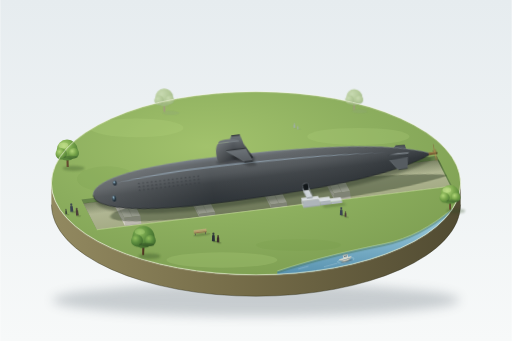
t = 0.00 s
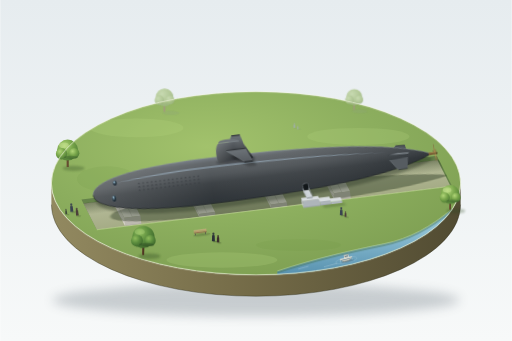
t = 1.75 s
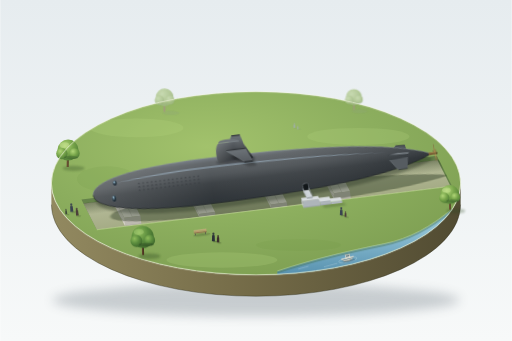
t = 3.50 s
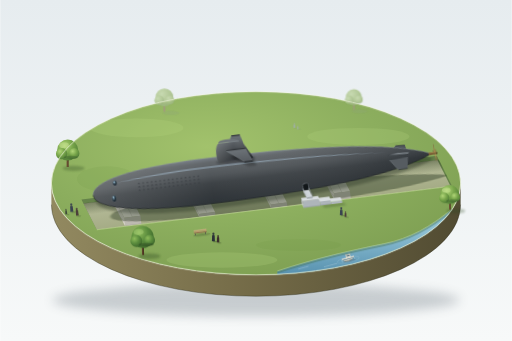
t = 5.00 s
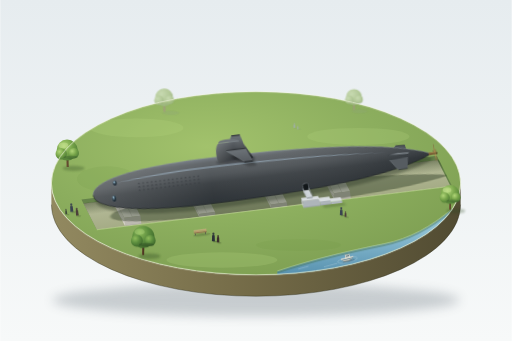
t = 7.00 s
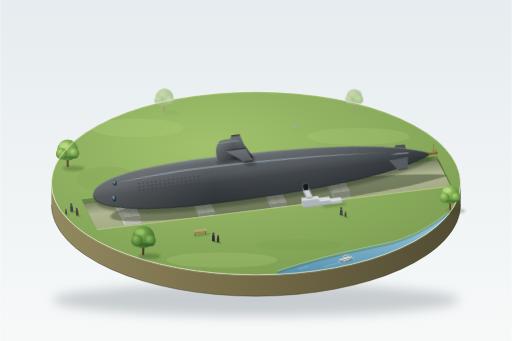
t = 8.75 s

The animated SVG that drew these frames (rendered in a browser with its animation timeline set to each time). Animation: 11 SMIL elements (animate=2,animateTransform=9); one cycle of 10.00 s, repeats indefinitely.

<svg xmlns="http://www.w3.org/2000/svg" viewBox="0 0 1200 800" width="1200" height="800">
<defs>
  <linearGradient id="bg" x1="0" y1="0" x2="0" y2="1"><stop offset="0" stop-color="#e6ecef"/><stop offset="1" stop-color="#f7f9f9"/></linearGradient>
  <filter id="fb12" x="-20%" y="-80%" width="140%" height="260%"><feGaussianBlur stdDeviation="12"/></filter>
  <filter id="fb3" x="-20%" y="-50%" width="140%" height="200%"><feGaussianBlur stdDeviation="3"/></filter>
  <filter id="fb2" x="-30%" y="-80%" width="160%" height="260%"><feGaussianBlur stdDeviation="2"/></filter>
  <filter id="fb1" x="-30%" y="-80%" width="160%" height="260%"><feGaussianBlur stdDeviation="1"/></filter>
  <filter id="fbf" x="-10%" y="-10%" width="120%" height="120%"><feGaussianBlur stdDeviation="0.8"/></filter>

  <radialGradient id="lawnG" cx=".38" cy=".3" r=".85"><stop offset="0" stop-color="#a2c26c"/><stop offset=".5" stop-color="#8cae5e"/><stop offset="1" stop-color="#7a9b4f"/></radialGradient>
  <linearGradient id="wallG" x1="0" y1="0" x2="1" y2="0"><stop offset="0" stop-color="#928960"/><stop offset=".45" stop-color="#766d49"/><stop offset="1" stop-color="#514b32"/></linearGradient>
  <clipPath id="baseClip"><ellipse cx="600" cy="430" rx="480" ry="215"/></clipPath>

  <radialGradient id="cm" cx=".35" cy=".3" r=".8"><stop offset="0" stop-color="#b0d577"/><stop offset=".5" stop-color="#76a449"/><stop offset="1" stop-color="#4a7634"/></radialGradient>
  <radialGradient id="cn" cx=".35" cy=".3" r=".8"><stop offset="0" stop-color="#8dbb5a"/><stop offset=".5" stop-color="#5a8b3d"/><stop offset="1" stop-color="#3a6329"/></radialGradient>
  <radialGradient id="cf" cx=".35" cy=".3" r=".8"><stop offset="0" stop-color="#c3d7a8"/><stop offset=".6" stop-color="#aac28a"/><stop offset="1" stop-color="#97b07c"/></radialGradient>
  <linearGradient id="cu" x1="0" y1="0" x2="1" y2="0"><stop offset="0" stop-color="#b9925a"/><stop offset=".5" stop-color="#8a6b3c"/><stop offset="1" stop-color="#5c4527"/></linearGradient>
  <linearGradient id="wat" gradientUnits="userSpaceOnUse" x1="0" y1="540" x2="0" y2="645"><stop offset="0" stop-color="#8fc1d5"/><stop offset="1" stop-color="#5791af"/></linearGradient>

  <path id="hullP" d="M0,0 C0,-32 100,-53.5 267,-53.5 C500,-53.5 700,-42 800,0 C700,42 500,53.5 267,53.5 C100,53.5 0,32 0,0 Z"/>
  <clipPath id="hullClip"><use href="#hullP"/></clipPath>
  <clipPath id="pitClip"><path d="M-28.5,6.5 L811.5,6.5 L838.5,81.5 L-1.5,81.5 Z"/></clipPath>
  <linearGradient id="hullG" gradientUnits="userSpaceOnUse" x1="0" y1="-54" x2="0" y2="54">
    <stop offset="0" stop-color="#707780"/><stop offset=".1" stop-color="#5c6165"/><stop offset=".38" stop-color="#4a4f53"/><stop offset=".55" stop-color="#363b3f"/><stop offset=".78" stop-color="#2c3135"/><stop offset="1" stop-color="#242a2f"/>
  </linearGradient>
  <linearGradient id="hullL" gradientUnits="userSpaceOnUse" x1="0" y1="0" x2="800" y2="0">
    <stop offset="0" stop-color="#ffffff" stop-opacity=".16"/><stop offset=".35" stop-color="#ffffff" stop-opacity=".04"/><stop offset="1" stop-color="#10151a" stop-opacity=".22"/>
  </linearGradient>
  <linearGradient id="sailG" gradientUnits="userSpaceOnUse" x1="0" y1="-85" x2="0" y2="-42"><stop offset="0" stop-color="#5c6166"/><stop offset=".5" stop-color="#43484c"/><stop offset="1" stop-color="#2f3337"/></linearGradient>
  <linearGradient id="sailL" gradientUnits="userSpaceOnUse" x1="298" y1="0" x2="384" y2="0"><stop offset="0" stop-color="#ffffff" stop-opacity=".16"/><stop offset=".5" stop-color="#ffffff" stop-opacity="0"/><stop offset="1" stop-color="#0c1114" stop-opacity=".16"/></linearGradient>
  <linearGradient id="planeG" gradientUnits="userSpaceOnUse" x1="0" y1="-64" x2="0" y2="-35"><stop offset="0" stop-color="#6c7277"/><stop offset="1" stop-color="#565b60"/></linearGradient>
  <linearGradient id="farPlaneG" gradientUnits="userSpaceOnUse" x1="0" y1="-67" x2="0" y2="-99"><stop offset="0" stop-color="#565b60"/><stop offset="1" stop-color="#6b7176"/></linearGradient>
  <radialGradient id="win" cx=".4" cy=".35" r=".7"><stop offset="0" stop-color="#6f8fa2"/><stop offset=".6" stop-color="#26343d"/><stop offset="1" stop-color="#161d22"/></radialGradient>
  <linearGradient id="floorG" gradientUnits="userSpaceOnUse" x1="0" y1="16" x2="0" y2="92"><stop offset="0" stop-color="#b7bc9b"/><stop offset="1" stop-color="#a2a982"/></linearGradient>
  <linearGradient id="farAO" gradientUnits="userSpaceOnUse" x1="0" y1="16" x2="0" y2="44"><stop offset="0" stop-color="#2c3a1d" stop-opacity=".45"/><stop offset="1" stop-color="#2c3a1d" stop-opacity="0"/></linearGradient>
  <pattern id="holes" x="105" y="-18" width="10" height="8" patternUnits="userSpaceOnUse">
    <ellipse cx="5" cy="4" rx="2.3" ry="1.1" fill="#1c2023"/><ellipse cx="5" cy="5.1" rx="2.2" ry=".55" fill="#8a9298" opacity=".5"/>
  </pattern>
  <ellipse id="bl" cx="12" cy="0" rx="10" ry="4.3" fill="url(#cu)" stroke="#c9a468" stroke-width=".5" stroke-opacity=".6"/>

  <g id="pp"><path d="M-3.2,0 L-2.8,-9 C-3.5,-11.5 -2.5,-13.2 0,-13.2 C2.5,-13.2 3.5,-11.5 2.8,-9 L3.2,0 Z"/><circle cx="0" cy="-15.6" r="2.4"/></g>

  <g id="trM">
    <rect x="-2.4" y="-26" width="4.8" height="26" fill="#6b4f34"/><rect x="0.5" y="-26" width="1.9" height="26" fill="#47341f" opacity=".55"/>
    <circle cx="0" cy="-42" r="26" fill="url(#cm)"/><circle cx="-15" cy="-33" r="14" fill="url(#cm)"/><circle cx="16" cy="-34" r="13" fill="url(#cm)"/>
    <ellipse cx="-9" cy="-54" rx="12" ry="7" fill="#d4eca0" opacity=".4"/>
    <ellipse cx="8" cy="-24" rx="18" ry="4" fill="#244020" opacity=".25"/>
  </g>
  <g id="trN">
    <rect x="-2.4" y="-26" width="4.8" height="26" fill="#5a4129"/><rect x="0.5" y="-26" width="1.9" height="26" fill="#3a2a19" opacity=".6"/>
    <circle cx="0" cy="-42" r="26" fill="url(#cn)"/><circle cx="-15" cy="-33" r="14" fill="url(#cn)"/><circle cx="16" cy="-34" r="13" fill="url(#cn)"/>
    <ellipse cx="-9" cy="-54" rx="12" ry="7" fill="#b9dc86" opacity=".35"/>
    <ellipse cx="8" cy="-24" rx="18" ry="4" fill="#1d3519" opacity=".3"/>
  </g>
  <g id="trF">
    <rect x="-2.4" y="-26" width="4.8" height="26" fill="#a39682"/>
    <circle cx="0" cy="-42" r="26" fill="url(#cf)"/><circle cx="-15" cy="-33" r="14" fill="url(#cf)"/><circle cx="16" cy="-34" r="13" fill="url(#cf)"/>
  </g>
</defs>

<rect width="1200" height="800" fill="url(#bg)"/>

<ellipse cx="600" cy="704" rx="478" ry="38" fill="#53606a" opacity=".28" filter="url(#fb12)"/>

<path d="M120,430 L120,480 A480,215 0 0 0 1080,480 L1080,430 A480,215 0 0 1 120,430 Z" fill="url(#wallG)"/>
<path d="M120,480 A480,215 0 0 0 1080,480" fill="none" stroke="#2f2d1e" stroke-width="2" opacity=".45"/>

<ellipse cx="600" cy="430" rx="480" ry="215" fill="url(#lawnG)"/>
<g clip-path="url(#baseClip)">
  <ellipse cx="320" cy="300" rx="110" ry="22" fill="#b0cf7b" opacity=".28"/>
  <ellipse cx="840" cy="320" rx="120" ry="20" fill="#b0cf7b" opacity=".25"/>
  <ellipse cx="520" cy="610" rx="130" ry="18" fill="#b0cf7b" opacity=".25"/>
  <ellipse cx="700" cy="575" rx="100" ry="14" fill="#6f9444" opacity=".18"/>
  <ellipse cx="250" cy="420" rx="70" ry="30" fill="#6f9444" opacity=".15"/>
  <ellipse cx="960" cy="400" rx="60" ry="25" fill="#6f9444" opacity=".15"/>
</g>

<g filter="url(#fbf)" opacity=".88">
  <ellipse cx="400" cy="265" rx="20" ry="5" fill="#8fa27a" opacity=".3"/>
  <g transform="translate(385,262)"><g><animateTransform attributeName="transform" type="rotate" values="-1 0 0;1 0 0;-1 0 0" keyTimes="0;.5;1" calcMode="spline" keySplines=".45 0 .55 1;.45 0 .55 1" dur="8s" begin="-1s" repeatCount="indefinite"/><use href="#trF" transform="scale(.8)"/></g></g>
  <ellipse cx="843" cy="261" rx="18" ry="4.5" fill="#8fa27a" opacity=".3"/>
  <g transform="translate(830,258)"><g><animateTransform attributeName="transform" type="rotate" values="-1 0 0;1 0 0;-1 0 0" keyTimes="0;.5;1" calcMode="spline" keySplines=".45 0 .55 1;.45 0 .55 1" dur="9s" begin="-4s" repeatCount="indefinite"/><use href="#trF" transform="scale(.72)"/></g></g>
  <g fill="#a2adb5">
    <ellipse cx="694" cy="300.6" rx="4" ry="1" fill="#7f8f78" opacity=".3"/><ellipse cx="702" cy="303.6" rx="4" ry="1" fill="#7f8f78" opacity=".3"/>
    <use href="#pp" transform="translate(690,300) scale(.62)"/>
    <use href="#pp" transform="translate(698,303) scale(.46)"/>
  </g>
</g>

<ellipse cx="172" cy="395" rx="26" ry="6" fill="#2d4a20" opacity=".3" filter="url(#fb2)"/>
<g transform="translate(158,392)"><g><animateTransform attributeName="transform" type="rotate" values="-1.4 0 0;1.4 0 0;-1.4 0 0" keyTimes="0;.5;1" calcMode="spline" keySplines=".45 0 .55 1;.45 0 .55 1" dur="7s" repeatCount="indefinite"/><use href="#trM" transform="scale(.95)"/></g></g>

<g transform="translate(218,458) rotate(-7)">
  <path d="M-28.5,6.5 L811.5,6.5 L838.5,81.5 L-1.5,81.5 Z" fill="#65834a"/>
  <g clip-path="url(#pitClip)">
    <path d="M-28.5,16.5 L811.5,16.5 L838.5,91.5 L-1.5,91.5 Z" fill="url(#floorG)"/>
    <rect x="-30" y="16" width="870" height="28" fill="url(#farAO)"/>

    <polygon points="46,6.3 84,6.3 104,61.3 66,61.3" fill="#e0ddd4"/><polygon points="66,61.3 104,61.3 104,82.5 66,82.5" fill="#bdbab1"/><polygon points="46,6.3 66,61.3 66,82.5 46,27.5" fill="#d3d0c7"/>
    <path d="M65,6.3 L85,61.3 M46,44 L66,72" stroke="#aaa79e" stroke-width=".8" fill="none"/>
    <path d="M66,80.8 L104,80.8" stroke="#8e8b82" stroke-width="1.2"/>

    <polygon points="221,18.8 259,18.8 279,73.8 241,73.8" fill="#e0ddd4"/><polygon points="241,73.8 279,73.8 279,82.5 241,82.5" fill="#bdbab1"/><polygon points="221,18.8 241,73.8 241,82.5 221,27.5" fill="#d3d0c7"/>
    <path d="M240,18.8 L260,73.8" stroke="#aaa79e" stroke-width=".8" fill="none"/>

    <polygon points="391,17.1 429,17.1 449,72.1 411,72.1" fill="#e0ddd4"/><polygon points="411,72.1 449,72.1 449,82.5 411,82.5" fill="#bdbab1"/><polygon points="391,17.1 411,72.1 411,82.5 391,27.5" fill="#d3d0c7"/>
    <path d="M410,17.1 L430,72.1" stroke="#aaa79e" stroke-width=".8" fill="none"/>

    <polygon points="541,9.3 579,9.3 599,64.3 561,64.3" fill="#e0ddd4"/><polygon points="561,64.3 599,64.3 599,82.5 561,82.5" fill="#bdbab1"/><polygon points="541,9.3 561,64.3 561,82.5 541,27.5" fill="#d3d0c7"/>
    <path d="M560,9.3 L580,64.3 M541,44 L561,72" stroke="#aaa79e" stroke-width=".8" fill="none"/>
    <path d="M561,80.8 L599,80.8" stroke="#8e8b82" stroke-width="1.2"/>

    <use href="#hullP" transform="translate(4,12)" fill="#0e140a" opacity=".3" filter="url(#fb3)"/>
    <use href="#hullP" transform="translate(34,55) scale(1,.5)" fill="#1d2a14" opacity=".38" filter="url(#fb3)"/>
  </g>
  <path d="M-1.5,81.5 L838.5,81.5" stroke="#c4de96" stroke-width="1.4" fill="none"/>

  <polygon points="700,-12 744,-9 740,-28 718,-29" fill="#4e5459"/>
  <path d="M700,-12 L718,-29" stroke="#8f979d" stroke-width=".9" opacity=".7" fill="none"/>
  <path d="M718,-29 L740,-28" stroke="#2a2e32" stroke-width="1.2" fill="none"/>

  <use href="#hullP" fill="url(#hullG)"/>
  <g clip-path="url(#hullClip)">
    <rect x="0" y="-54" width="800" height="108" fill="url(#hullL)"/>
    <path d="M45,-20 C110,-30 190,-34 267,-34 C400,-34 560,-30 700,-15 C560,-26 400,-30 267,-30 C190,-30 110,-26 45,-20 Z" fill="#a9c0d2" opacity=".55" filter="url(#fb1)"/>
    <rect x="105" y="-18" width="150" height="24" fill="url(#holes)"/>
    <ellipse cx="342" cy="-41" rx="46" ry="5" fill="#0c1013" opacity=".4" filter="url(#fb2)"/>
    <ellipse cx="722" cy="5" rx="22" ry="3" fill="#0c1013" opacity=".25" filter="url(#fb1)"/>
  </g>
  <path d="M0,0 C0,-32 100,-53.5 267,-53.5 C500,-53.5 700,-42 800,0" fill="none" stroke="#8a939a" stroke-width="1.5" opacity=".75"/>
  <path d="M0,0 C0,32 100,53.5 267,53.5 C500,53.5 700,42 800,0" fill="none" stroke="#1a1e21" stroke-width="2" opacity=".6"/>

  <ellipse cx="48" cy="14" rx="5.5" ry="8" fill="url(#win)" stroke="#6b7479" stroke-width=".9"/>
  <ellipse cx="46.3" cy="10.5" rx="1.6" ry="2.6" fill="#a9c4d3" opacity=".6"/>
  <ellipse cx="54" cy="-22" rx="5" ry="6.5" fill="url(#win)" stroke="#7a8288" stroke-width=".9"/>
  <ellipse cx="52.4" cy="-24.5" rx="1.5" ry="2.2" fill="#a9c4d3" opacity=".6"/>

  <rect x="491" y="33" width="13" height="17" rx="3.5" fill="#12171a" stroke="#8f979d" stroke-width=".8"/>
  <path d="M493,36 C493,33.8 495,33.6 497,33.6" fill="none" stroke="#b6bec3" stroke-width=".7" opacity=".7"/>

  <polygon points="700,3 744,1 740,27 718,28" fill="#565c61"/>
  <path d="M700,3 L718,28" stroke="#98a0a6" stroke-width=".9" opacity=".7" fill="none"/>
  <path d="M718,28 L740,27" stroke="#2a2e32" stroke-width="1.4" fill="none"/>
  <polygon points="698,-8 744,-6 748,-9.5 721,-11.5" fill="#7b8288"/>
  <path d="M698,-8 L744,-6" stroke="#23282b" stroke-width=".8" fill="none"/>

  <g transform="matrix(0.18,0.5,0,0.866,808,0)">
    <use href="#bl" transform="rotate(20)"/><use href="#bl" transform="rotate(92)"/><use href="#bl" transform="rotate(164)"/><use href="#bl" transform="rotate(236)"/><use href="#bl" transform="rotate(308)"/>
  </g>
  <path d="M793,-3.2 L812,-2 L812,2 L793,3.2 Z" fill="#7b5f35"/>
  <path d="M793,-3.2 L812,-2" stroke="#b99358" stroke-width=".8" fill="none"/>
  <ellipse cx="812" cy="0" rx="2" ry="2.6" fill="#5c4527"/>

  <polygon points="322,-67.5 368,-67.5 358.5,-99.5 338.5,-99.5" fill="url(#farPlaneG)"/>
  <path d="M322,-67.5 L338.5,-99.5" stroke="#9aa3a9" stroke-width=".9" opacity=".6" fill="none"/>
  <polygon points="338.5,-99.5 358.5,-99.5 358.5,-97 338.5,-97" fill="#2d3134"/>

  <path d="M300,-42 C297,-60 298,-80 307,-85 L355,-84.3 C366,-80 374,-60 384,-42 Z" fill="url(#sailG)"/>
  <path d="M300,-42 C297,-60 298,-80 307,-85 L355,-84.3 C366,-80 374,-60 384,-42 Z" fill="url(#sailL)"/>
  <ellipse cx="346" cy="-65.5" rx="24" ry="2.2" fill="#0b0e10" opacity=".35" filter="url(#fb1)"/>
  <path d="M307,-85 C305,-87 308,-91.5 322,-92 C340,-92.5 352,-90 355,-84.3 Z" fill="#6f757a"/>
  <path d="M307,-85 L355,-84.3" stroke="#9aa3a9" stroke-width="1" opacity=".7" fill="none"/>
  <path d="M300,-42 C297,-60 298,-80 307,-85" stroke="#7d868c" stroke-width=".9" opacity=".5" fill="none"/>

  <g clip-path="url(#hullClip)"><polygon points="331,-52 377,-52 389.5,-23.5 369.5,-23.5" fill="#080b0d" opacity=".3" filter="url(#fb2)"/></g>
  <polygon points="323,-64 369,-64 381.5,-35.5 361.5,-35.5" fill="url(#planeG)"/>
  <path d="M323,-64 L361.5,-35.5" stroke="#9aa3a9" stroke-width="1" opacity=".6" fill="none"/>
  <polygon points="361.5,-35.5 381.5,-35.5 381.5,-32.5 361.5,-32.5" fill="#2d3134"/>

  <path d="M492,52 L508,52 L516,72 L500,72 Z" fill="#1a2318" opacity=".3" filter="url(#fb2)"/>
  <polygon points="530,89 580,89 588,95 536,95" fill="#1d2a14" opacity=".28" filter="url(#fb2)"/>

  <polygon points="483.5,66.5 523.5,66.5 526,74 486,74" fill="#d8dde0"/>
  <polygon points="486,74 526,74 526,89.6 486,89.6" fill="#aeb5ba"/>
  <polygon points="483.5,66.5 486,74 486,89 483.5,81.5" fill="#c6cbce"/>
  <path d="M483.5,66.5 L523.5,66.5" stroke="#eef1f2" stroke-width="1" fill="none"/>
  <path d="M486,88.6 L526,88.6" stroke="#868e93" stroke-width="1" fill="none"/>

  <polygon points="523.5,71.1 549.5,71.1 552,79.6 526,79.6" fill="#d8dde0"/>
  <polygon points="526,79.6 552,79.6 552,89 526,89" fill="#aeb5ba"/>
  <path d="M523.5,71.1 L549.5,71.1" stroke="#eef1f2" stroke-width="1" fill="none"/>
  <path d="M526,88 L552,88" stroke="#868e93" stroke-width="1" fill="none"/>

  <polygon points="549.5,76.3 575.5,76.3 578,83.8 552,83.8" fill="#d8dde0"/>
  <polygon points="552,83.8 578,83.8 578,89 552,89" fill="#aeb5ba"/>
  <path d="M549.5,76.3 L575.5,76.3" stroke="#eef1f2" stroke-width="1" fill="none"/>

  <polygon points="490.5,49.9 504.5,49.9 510.5,66.5 496.5,66.5" fill="#cfd5d9"/>
  <polygon points="490.5,49.9 496.5,66.5 496.5,69 490.5,52.4" fill="#b9c0c5"/>
  <polygon points="496.5,66.5 510.5,66.5 510.5,69 496.5,69" fill="#8f979c"/>
  <path d="M490.5,44.7 L496.5,61.3 M504.5,44.7 L510.5,61.3 M490.5,44.7 L490.5,49.9 M496.5,61.3 L496.5,66.5 M504.5,44.7 L504.5,49.9 M510.5,61.3 L510.5,66.5" stroke="#9aa2a8" stroke-width="1" fill="none"/>
  <path d="M492,50.5 L498,67" stroke="#eef1f2" stroke-width=".8" opacity=".7" fill="none"/>
</g>

<g clip-path="url(#baseClip)">
  <path d="M650,636 C740,606 830,586 900,572 C960,560 1010,532 1060,490 L1100,800 L650,800 Z" fill="url(#wat)"/>
  <path d="M650,636 C740,606 830,586 900,572 C960,560 1010,532 1060,490" fill="none" stroke="#3f6d4a" stroke-opacity=".4" stroke-width="5" transform="translate(0,3)" filter="url(#fb1)"/>
  <path d="M650,636 C740,606 830,586 900,572 C960,560 1010,532 1060,490" fill="none" stroke="#c7df9a" stroke-width="1.3"/>
  <path d="M700,631 L722,625 M760,626 L790,618 M850,616 L880,609 M900,604 L925,597 M940,590 L965,582 M720,640 L745,634 M830,632 L858,626" stroke="#e8f5fa" stroke-width="1" opacity=".55" stroke-linecap="round"/>
</g>

<ellipse cx="600" cy="430" rx="480" ry="215" fill="none" stroke="#f3f7e2" stroke-width="1.8" opacity=".9"/>

<g transform="translate(1055,492)">
  <ellipse cx="14" cy="3" rx="22" ry="5.5" fill="#2d4a20" opacity=".3" filter="url(#fb2)"/>
  <g><animateTransform attributeName="transform" type="rotate" values="-1.3 0 0;1.3 0 0;-1.3 0 0" keyTimes="0;.5;1" calcMode="spline" keySplines=".45 0 .55 1;.45 0 .55 1" dur="6.5s" begin="-2s" repeatCount="indefinite"/><use href="#trM" transform="scale(.85)"/></g>
</g>

<g fill="#3a4450">
  <ellipse cx="172" cy="497.8" rx="5" ry="1.5" fill="#28351c" opacity=".3"/>
  <ellipse cx="185" cy="506.8" rx="5" ry="1.5" fill="#28351c" opacity=".3"/>
  <ellipse cx="159" cy="503.8" rx="3.5" ry="1.1" fill="#28351c" opacity=".3"/>
  <use href="#pp" transform="translate(168,497) rotate(-5) scale(1.1)"/>
  <use href="#pp" transform="translate(181,506) rotate(-6) scale(1)" fill="#4b3f3a"/>
  <use href="#pp" transform="translate(155,503) rotate(-5) scale(.7)" fill="#3e4a3a"/>
</g>

<g fill="#3a4450">
  <ellipse cx="804" cy="505.8" rx="5" ry="1.5" fill="#28351c" opacity=".3"/>
  <ellipse cx="814" cy="509.8" rx="4" ry="1.2" fill="#28351c" opacity=".3"/>
  <use href="#pp" transform="translate(800,505) scale(1.05)"/>
  <use href="#pp" transform="translate(810,509) scale(.72)" fill="#4b3f3a"/>
</g>

<g transform="translate(455,552) rotate(-7)">
  <ellipse cx="18" cy="1" rx="20" ry="2.6" fill="#2d4220" opacity=".3" filter="url(#fb1)"/>
  <rect x="2" y="-4" width="1.8" height="4" fill="#4b4b4b"/><rect x="26" y="-4" width="1.8" height="4" fill="#4b4b4b"/>
  <rect x="0" y="-6.2" width="30" height="2.4" fill="#8d6d47"/>
  <rect x="0" y="-11" width="30" height="2.3" fill="#c3a074"/>
  <rect x="0" y="-8.4" width="30" height="2.1" fill="#b8956a"/>
  <path d="M0,-11 L30,-11" stroke="#dcc197" stroke-width=".8"/>
</g>

<g fill="#2a3038">
  <ellipse cx="504" cy="566.8" rx="5" ry="1.5" fill="#1d2a14" opacity=".35"/>
  <ellipse cx="515" cy="569.8" rx="4" ry="1.2" fill="#1d2a14" opacity=".35"/>
  <use href="#pp" transform="translate(500,566) scale(1.1)"/>
  <use href="#pp" transform="translate(511,569) scale(.95)" fill="#3a2f2c"/>
</g>

<ellipse cx="350" cy="601" rx="26" ry="6.5" fill="#2d4a20" opacity=".34" filter="url(#fb2)"/>
<g transform="translate(335,598)"><g><animateTransform attributeName="transform" type="rotate" values="-1.6 0 0;1.6 0 0;-1.6 0 0" keyTimes="0;.5;1" calcMode="spline" keySplines=".45 0 .55 1;.45 0 .55 1" dur="7.5s" begin="-3s" repeatCount="indefinite"/><use href="#trN" transform="scale(1)"/></g></g>

<g transform="translate(810,608) rotate(-12)">
  <g>
    <animateTransform attributeName="transform" type="translate" values="0 0;6 0;0 0" keyTimes="0;.5;1" calcMode="spline" keySplines=".45 0 .55 1;.45 0 .55 1" dur="10s" repeatCount="indefinite"/>
    <g transform="translate(0,3)">
      <ellipse rx="18" ry="4.5" fill="none" stroke="#eaf6fb" stroke-width="1" opacity="0">
        <animateTransform attributeName="transform" type="scale" values=".7;1.5" keyTimes="0;1" calcMode="spline" keySplines=".4 0 .6 1" dur="6s" repeatCount="indefinite"/>
        <animate attributeName="opacity" values="0;.7;0" keyTimes="0;.3;1" dur="6s" repeatCount="indefinite"/>
      </ellipse>
      <ellipse rx="18" ry="4.5" fill="none" stroke="#eaf6fb" stroke-width="1" opacity="0">
        <animateTransform attributeName="transform" type="scale" values=".7;1.5" keyTimes="0;1" calcMode="spline" keySplines=".4 0 .6 1" dur="6s" begin="-3s" repeatCount="indefinite"/>
        <animate attributeName="opacity" values="0;.7;0" keyTimes="0;.3;1" dur="6s" begin="-3s" repeatCount="indefinite"/>
      </ellipse>
    </g>
    <ellipse cx="2" cy="5.5" rx="15" ry="2.5" fill="#1e3d50" opacity=".4" filter="url(#fb1)"/>
    <g>
      <animateTransform attributeName="transform" type="rotate" values="-1.2 0 3;1.2 0 3;-1.2 0 3" keyTimes="0;.5;1" calcMode="spline" keySplines=".45 0 .55 1;.45 0 .55 1" dur="5s" repeatCount="indefinite"/>
      <path d="M-15,-2 L15,-3 C13,3 6,5 -2,5 C-9,5 -13,3 -15,-2 Z" fill="#d8d3c3"/>
      <path d="M-14,0.8 L14,-0.2 L13.4,1 L-12.6,2.2 Z" fill="#356a8a"/>
      <path d="M-15,-2 L15,-3" stroke="#f1eee4" stroke-width="1"/>
      <path d="M-9,5 C-4,5.4 4,5.4 9,3.6" stroke="#6f6b5f" stroke-width="1" fill="none"/>
      <rect x="-4" y="-9" width="11" height="6.5" rx="1" fill="#e9e6da"/>
      <rect x="-2.5" y="-7.5" width="8" height="2.5" fill="#4a6572"/>
      <rect x="-5" y="-10.4" width="13" height="1.6" fill="#b9b4a4"/>
    </g>
  </g>
</g>
</svg>
